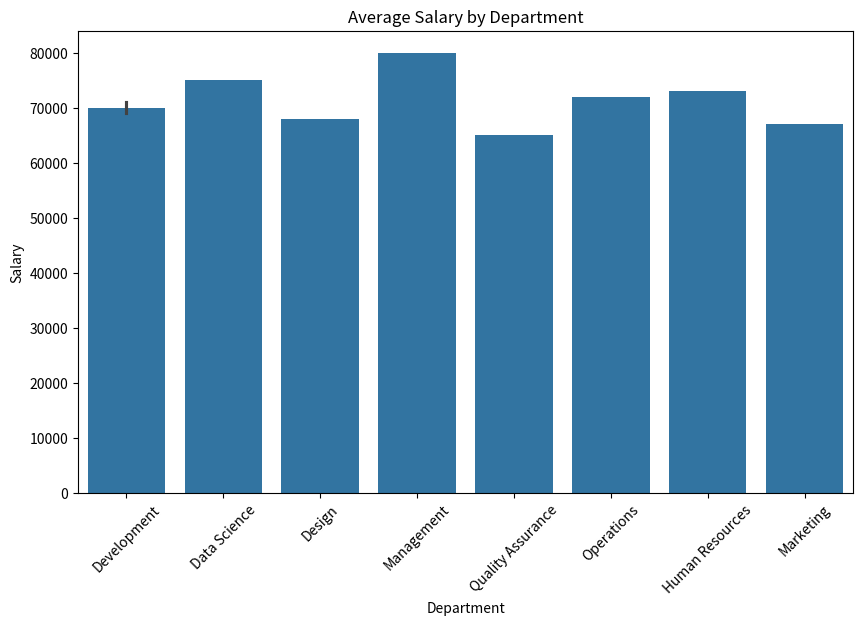
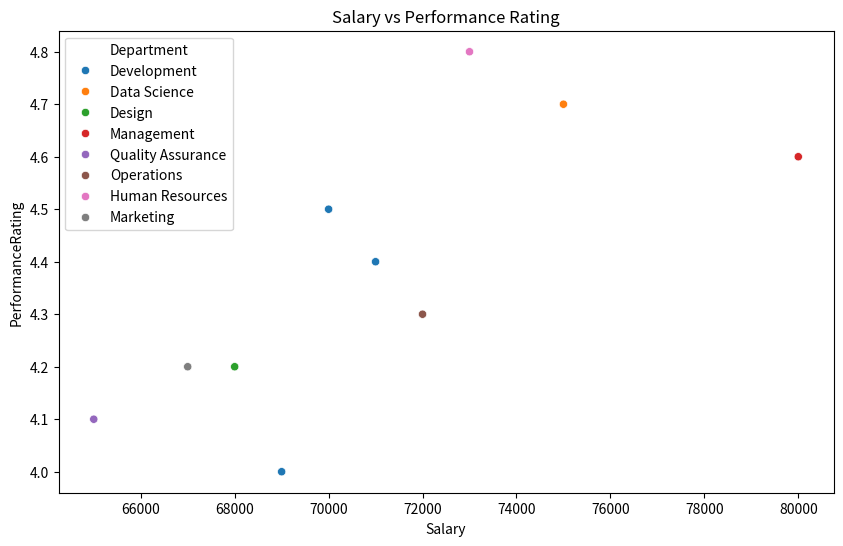
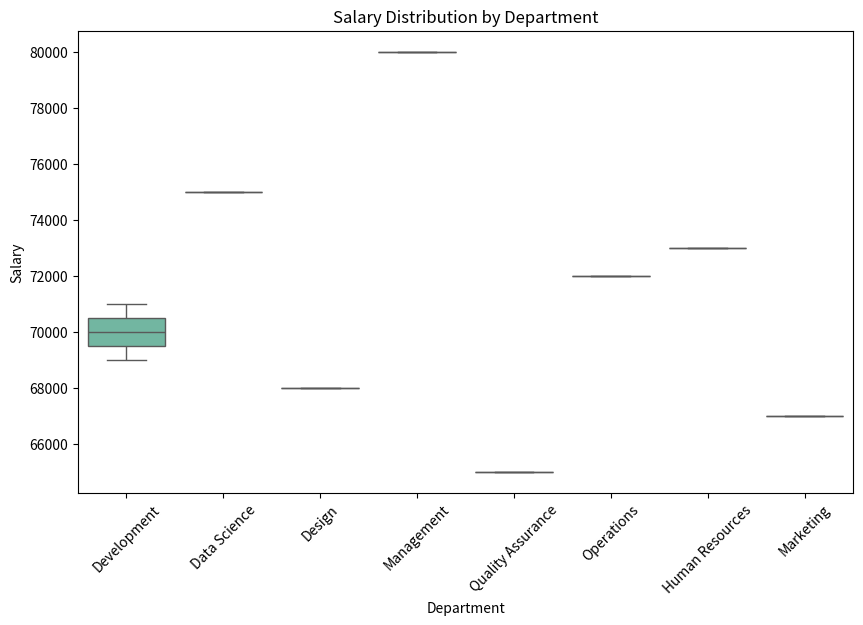
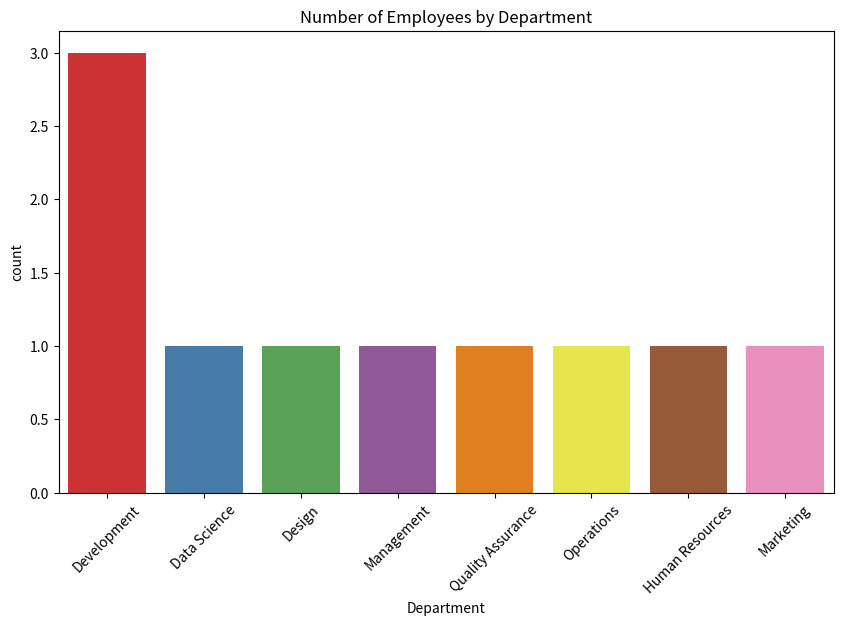
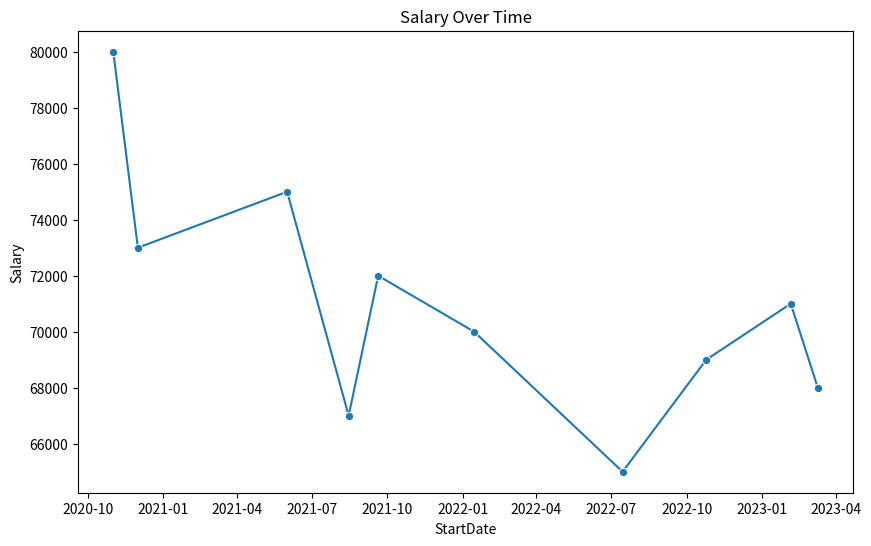

Reproduce these figures in Python, in order. (Note: this script raises an exception after producing the figures.)
import pandas as pd
import seaborn as sns
import matplotlib.pyplot as plt

# Create the dataset
data = {
    'EmployeeID': [1, 2, 3, 4, 5, 6, 7, 8, 9, 10],
    'FirstName': ['John', 'Jane', 'Michael', 'Emily', 'David', 'Alice', 'Robert', 'Laura', 'James', 'Emma'],
    'LastName': ['Doe', 'Smith', 'Johnson', 'Williams', 'Brown', 'Davis', 'Wilson', 'Moore', 'Taylor', 'Anderson'],
    'Role': ['Software Engineer', 'Data Scientist', 'UX Designer', 'Product Manager', 'QA Engineer', 'DevOps Engineer', 'Backend Developer', 'Frontend Developer', 'HR Manager', 'Marketing Specialist'],
    'Department': ['Development', 'Data Science', 'Design', 'Management', 'Quality Assurance', 'Operations', 'Development', 'Development', 'Human Resources', 'Marketing'],
    'Salary': [70000, 75000, 68000, 80000, 65000, 72000, 71000, 69000, 73000, 67000],
    'StartDate': ['2022-01-15', '2021-06-01', '2023-03-10', '2020-11-01', '2022-07-15', '2021-09-20', '2023-02-05', '2022-10-25', '2020-12-01', '2021-08-15'],
    'Project': ['Project Alpha', 'Project Beta', 'Project Gamma', 'Project Delta', 'Project Epsilon', 'Project Zeta', 'Project Alpha', 'Project Beta', 'NA', 'Project Gamma'],
    'PerformanceRating': [4.5, 4.7, 4.2, 4.6, 4.1, 4.3, 4.4, 4.0, 4.8, 4.2]
}

# Convert to DataFrame
df = pd.DataFrame(data)

# Convert StartDate to datetime
df['StartDate'] = pd.to_datetime(df['StartDate'])

# 1. Bar Plot: Average Salary by Department
plt.figure(figsize=(10,6))
sns.barplot(x='Department', y='Salary', data=df)
plt.xticks(rotation=45)
plt.title('Average Salary by Department')
plt.show()

# 2. Scatter Plot: Salary vs Performance Rating
plt.figure(figsize=(10,6))
sns.scatterplot(x='Salary', y='PerformanceRating', data=df, hue='Department')
plt.title('Salary vs Performance Rating')
plt.show()

# 3. Box Plot: Salary Distribution by Department
plt.figure(figsize=(10,6))
sns.boxplot(x='Department', y='Salary', data=df, palette='Set2')
plt.xticks(rotation=45)
plt.title('Salary Distribution by Department')
plt.show()

# 4. Count Plot: Number of Employees by Department
plt.figure(figsize=(10,6))
sns.countplot(x='Department', data=df, palette='Set1')
plt.xticks(rotation=45)
plt.title('Number of Employees by Department')
plt.show()

# 5. Line Plot: Salary Over Time (Start Dates)
plt.figure(figsize=(10,6))
sns.lineplot(x='StartDate', y='Salary', data=df, marker='o')
plt.title('Salary Over Time')
plt.show()

# 6. Heatmap: Correlation Matrix
plt.figure(figsize=(8,6))
sns.heatmap(df.corr(), annot=True, cmap='coolwarm')
plt.title('Correlation Matrix')
plt.show()

# 7. Violin Plot: Salary Distribution by Department
plt.figure(figsize=(10,6))
sns.violinplot(x='Department', y='Salary', data=df)
plt.xticks(rotation=45)
plt.title('Violin Plot of Salary by Department')
plt.show()

# 8. Pair Plot: Relationships Between Numerical Features
sns.pairplot(df[['Salary', 'PerformanceRating']])
plt.title('Pair Plot of Numerical Features')
plt.show()

# 9. Histogram: Salary Distribution
plt.figure(figsize=(10,6))
sns.histplot(df['Salary'], kde=True)
plt.title('Salary Distribution')
plt.show()

# 10. FacetGrid: Performance Rating by Project
g = sns.FacetGrid(df, col="Project", col_wrap=3)
g.map(sns.scatterplot, "Salary", "PerformanceRating")
plt.show()

# 11. Strip Plot: Performance Rating by Role
plt.figure(figsize=(10,6))
sns.stripplot(x='Role', y='PerformanceRating', data=df, jitter=True)
plt.xticks(rotation=45)
plt.title('Performance Rating by Role')
plt.show()
